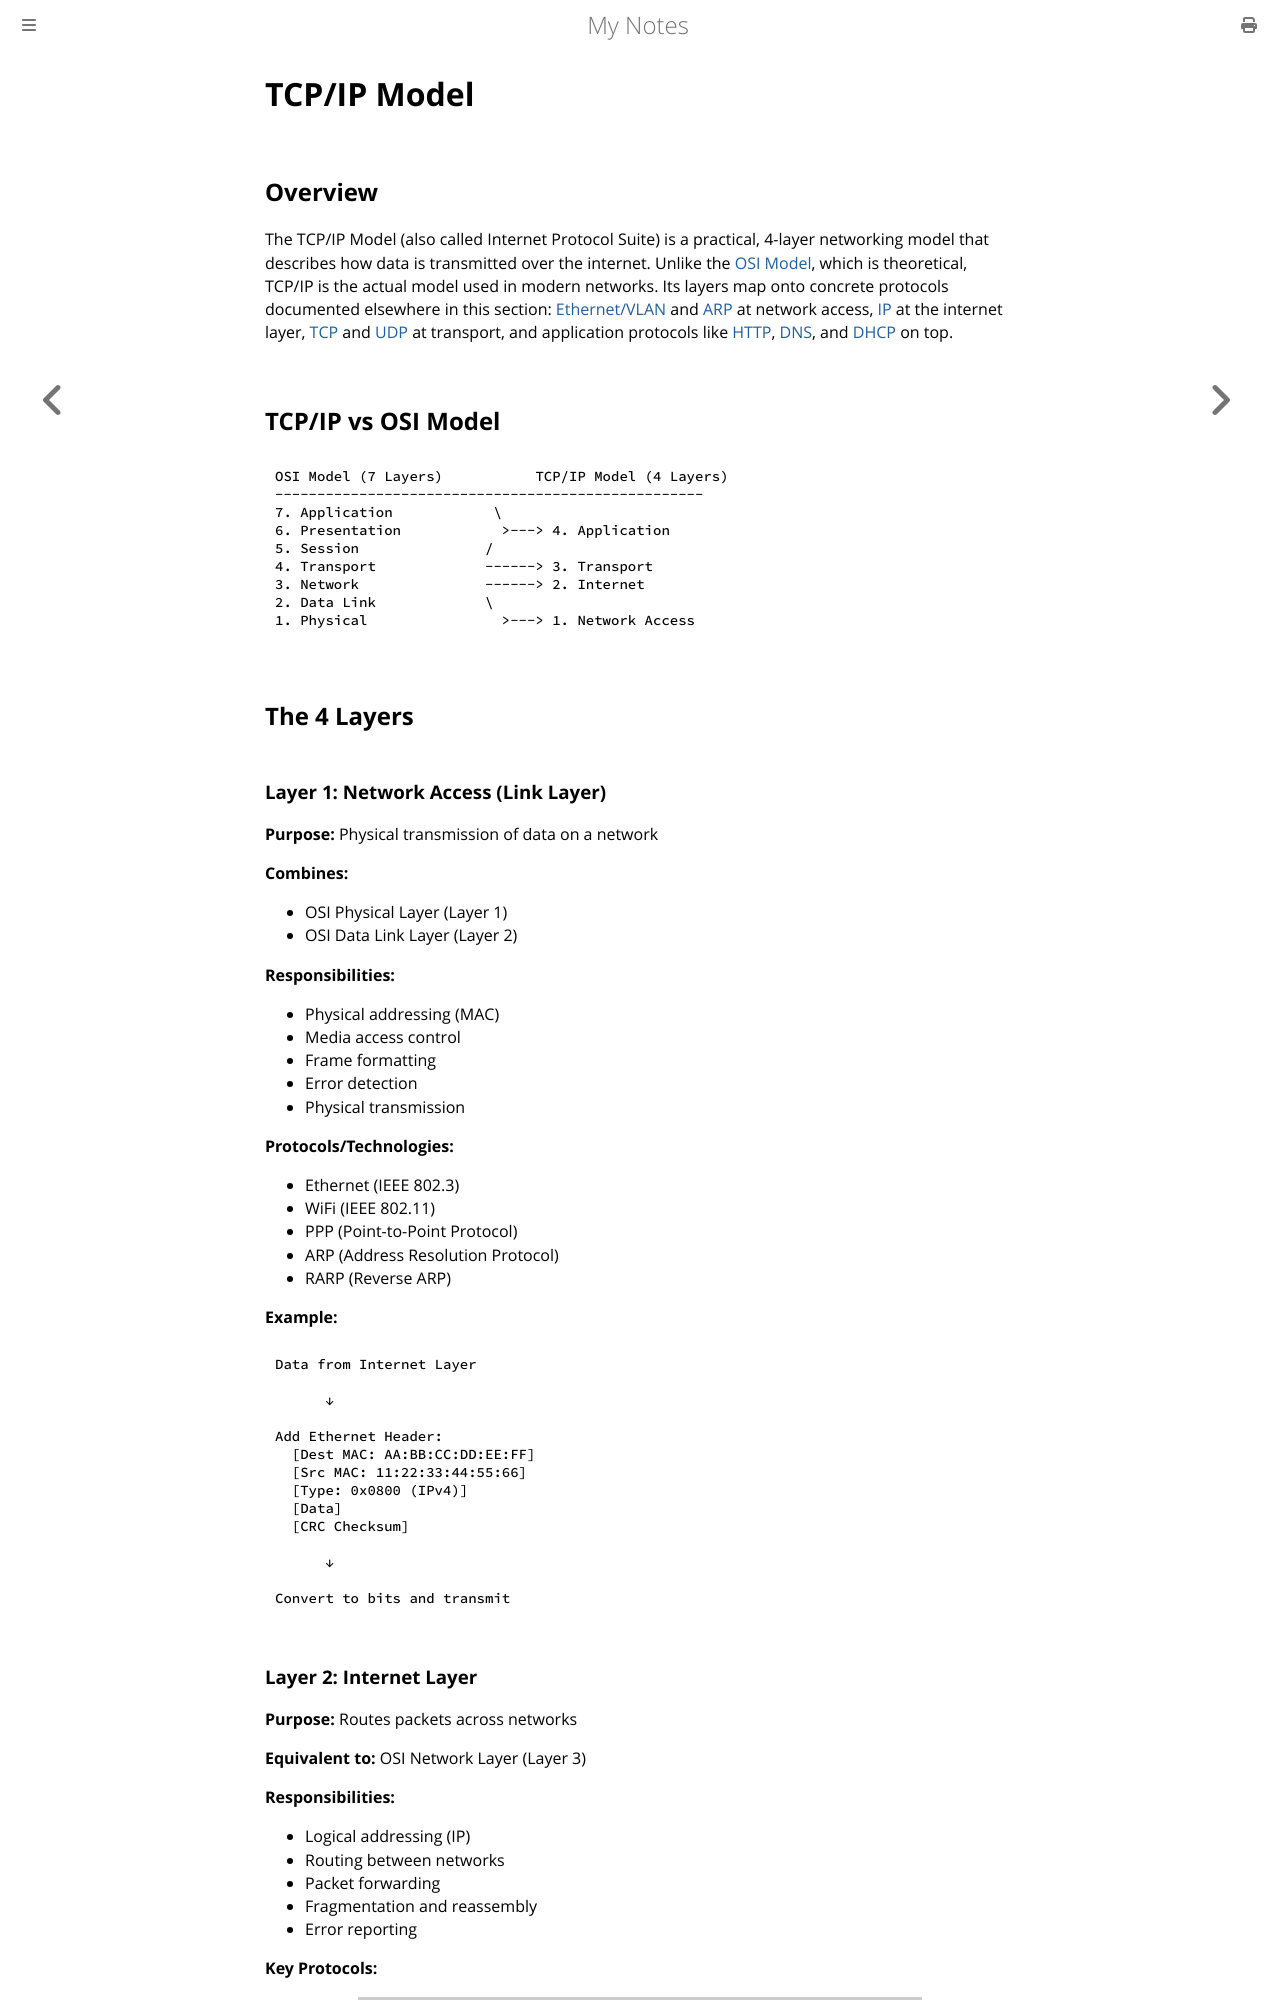

repository: paritystack/notes · page: networking/tcp_ip_model.html · generator: mdbook

# TCP/IP Model

## Overview

The TCP/IP Model (also called Internet Protocol Suite) is a practical, 4-layer networking model that describes how data is transmitted over the internet. Unlike the [OSI Model](osi_model.md), which is theoretical, TCP/IP is the actual model used in modern networks. Its layers map onto concrete protocols documented elsewhere in this section: [Ethernet/VLAN](ethernet_vlan.md) and [ARP](arp.md) at network access, [IP](ip.md) at the internet layer, [TCP](tcp.md) and [UDP](udp.md) at transport, and application protocols like [HTTP](http.md), [DNS](dns.md), and [DHCP](dhcp.md) on top.

## TCP/IP vs OSI Model

```
OSI Model (7 Layers)           TCP/IP Model (4 Layers)
---------------------------------------------------
7. Application            \
6. Presentation            >---> 4. Application
5. Session               /
4. Transport             ------> 3. Transport
3. Network               ------> 2. Internet
2. Data Link             \
1. Physical                >---> 1. Network Access
```

## The 4 Layers

### Layer 1: Network Access (Link Layer)

**Purpose:** Physical transmission of data on a network

**Combines:**
- OSI Physical Layer (Layer 1)
- OSI Data Link Layer (Layer 2)

**Responsibilities:**
- Physical addressing (MAC)
- Media access control
- Frame formatting
- Error detection
- Physical transmission

**Protocols/Technologies:**
- Ethernet (IEEE 802.3)
- WiFi (IEEE 802.11)
- PPP (Point-to-Point Protocol)
- ARP (Address Resolution Protocol)
- RARP (Reverse ARP)

**Example:**
```
Data from Internet Layer

      ↓

Add Ethernet Header:
  [Dest MAC: AA:BB:CC:DD:EE:FF]
  [Src MAC: 11:22:33:44:55:66]
  [Type: 0x0800 (IPv4)]
  [Data]
  [CRC Checksum]

      ↓

Convert to bits and transmit
```
